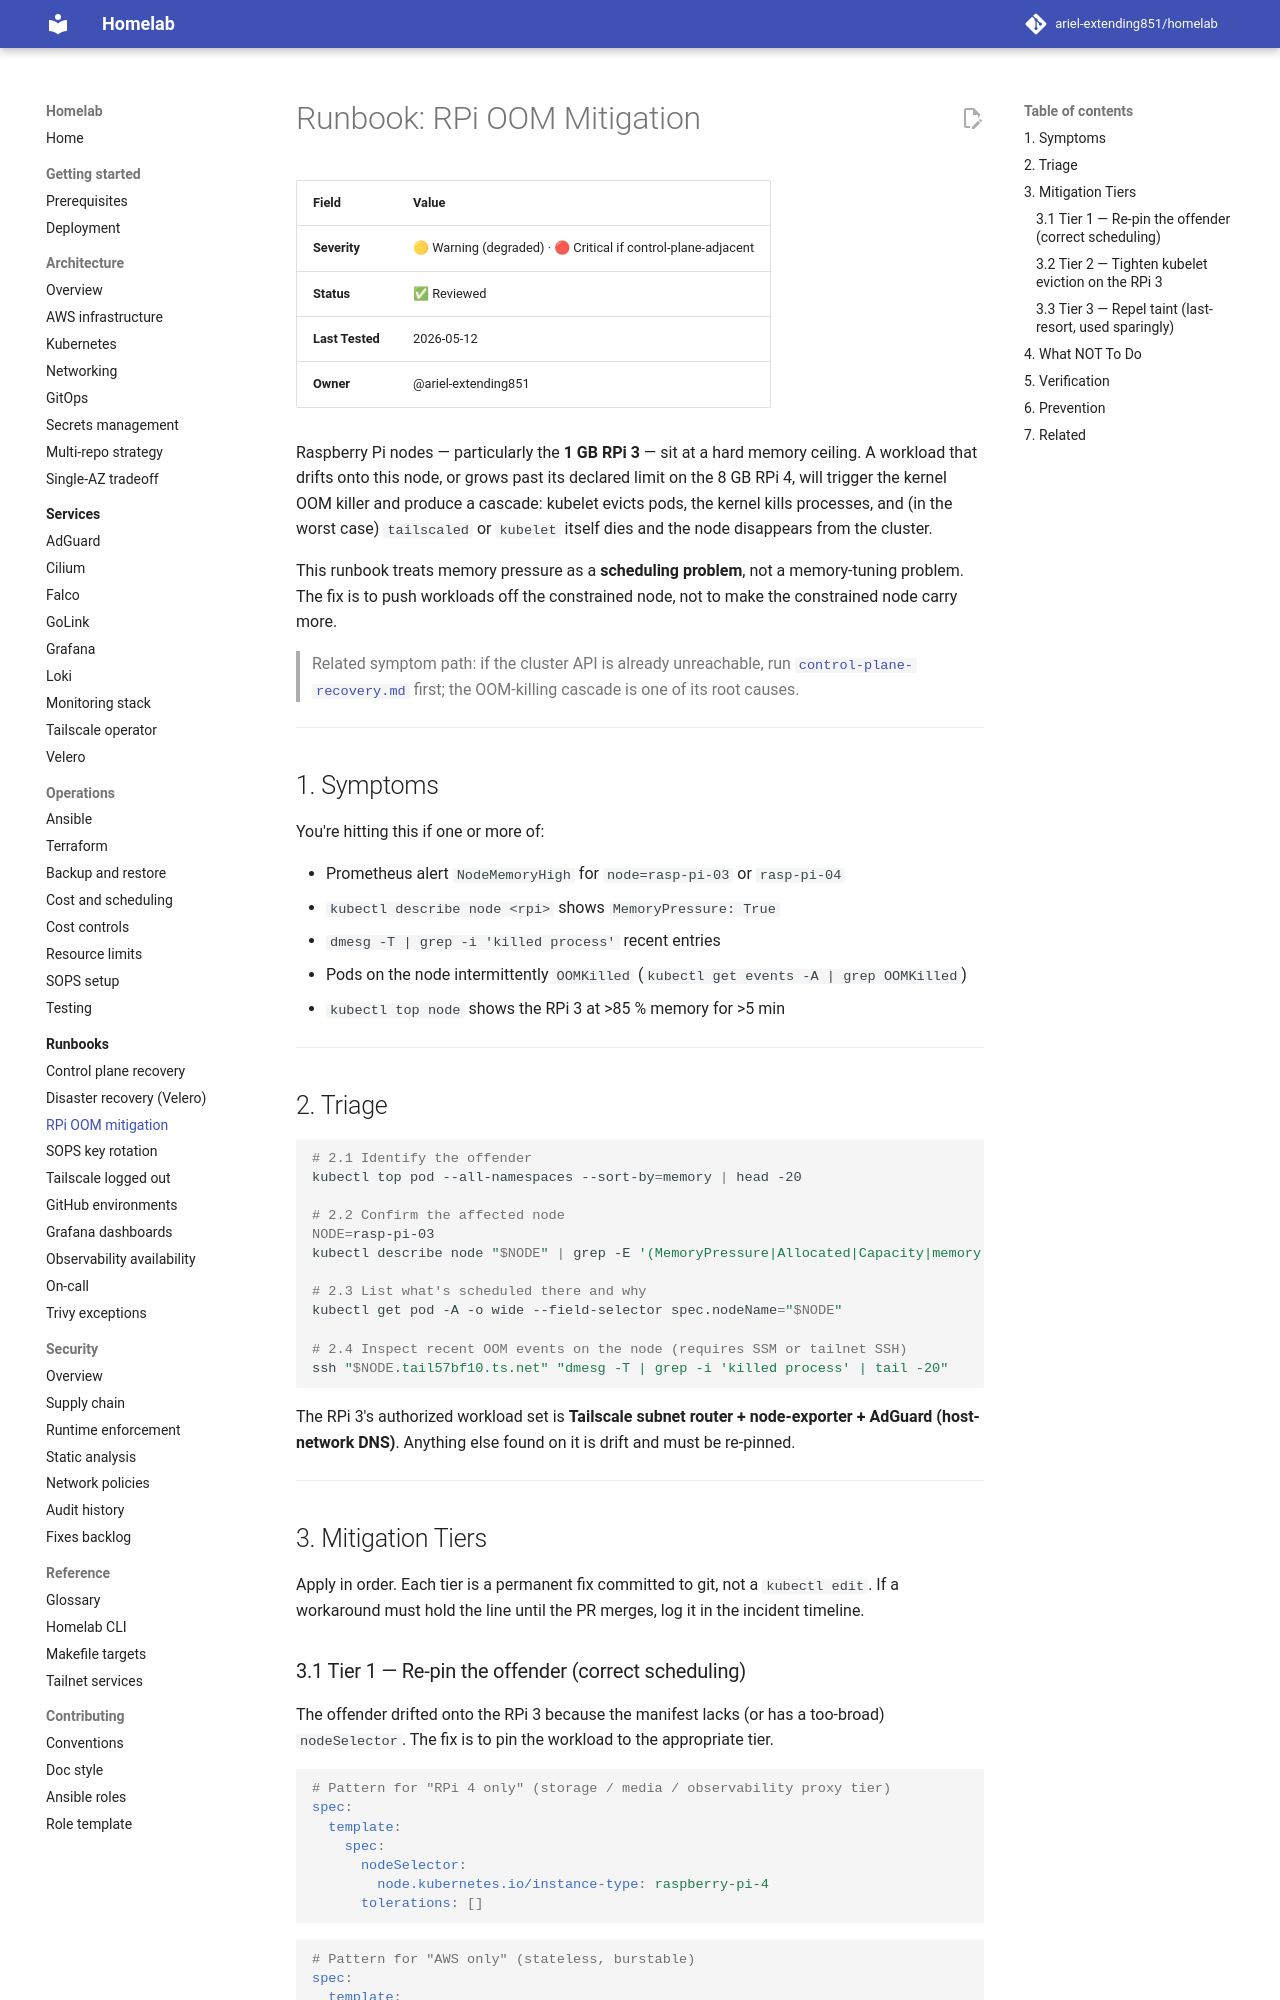

repository: ariel-extending851/homelab · page: runbooks/rpi-oom-mitigation/index.html · generator: mkdocs

# Runbook: RPi OOM Mitigation

| Field | Value |
|:--- |:--- |
| **Severity** | 🟡 Warning (degraded) · 🔴 Critical if control-plane-adjacent |
| **Status** | ✅ Reviewed |
| **Last Tested** | 2026-05-12 |
| **Owner** | @ariel-extending851 |

Raspberry Pi nodes — particularly the **1 GB RPi 3** — sit at a hard memory ceiling. A workload that drifts onto this node, or grows past its declared limit on the 8 GB RPi 4, will trigger the kernel OOM killer and produce a cascade: kubelet evicts pods, the kernel kills processes, and (in the worst case) `tailscaled` or `kubelet` itself dies and the node disappears from the cluster.

This runbook treats memory pressure as a **scheduling problem**, not a memory-tuning problem. The fix is to push workloads off the constrained node, not to make the constrained node carry more.

> Related symptom path: if the cluster API is already unreachable, run [`control-plane-recovery.md`](control-plane-recovery.md) first; the OOM-killing cascade is one of its root causes.

---

## 1. Symptoms

You're hitting this if one or more of:

- Prometheus alert `NodeMemoryHigh` for `node=rasp-pi-03` or `rasp-pi-04`
- `kubectl describe node <rpi>` shows `MemoryPressure: True`
- `dmesg -T | grep -i 'killed process'` recent entries
- Pods on the node intermittently `OOMKilled` (`kubectl get events -A | grep OOMKilled`)
- `kubectl top node` shows the RPi 3 at >85 % memory for >5 min

---

## 2. Triage

```bash
# 2.1 Identify the offender
kubectl top pod --all-namespaces --sort-by=memory | head -20

# 2.2 Confirm the affected node
NODE=rasp-pi-03
kubectl describe node "$NODE" | grep -E '(MemoryPressure|Allocated|Capacity|memory:)'

# 2.3 List what's scheduled there and why
kubectl get pod -A -o wide --field-selector spec.nodeName="$NODE"

# 2.4 Inspect recent OOM events on the node (requires SSM or tailnet SSH)
ssh "$NODE.tail57bf10.ts.net" "dmesg -T | grep -i 'killed process' | tail -20"
```

The RPi 3's authorized workload set is **Tailscale subnet router + node-exporter + AdGuard (host-network DNS)**. Anything else found on it is drift and must be re-pinned.

---

## 3. Mitigation Tiers

Apply in order. Each tier is a permanent fix committed to git, not a `kubectl edit`. If a workaround must hold the line until the PR merges, log it in the incident timeline.

### 3.1 Tier 1 — Re-pin the offender (correct scheduling)

The offender drifted onto the RPi 3 because the manifest lacks (or has a too-broad) `nodeSelector`. The fix is to pin the workload to the appropriate tier.

```yaml
# Pattern for "RPi 4 only" (storage / media / observability proxy tier)
spec:
  template:
    spec:
      nodeSelector:
        node.kubernetes.io/instance-type: raspberry-pi-4
      tolerations: []
```

```yaml
# Pattern for "AWS only" (stateless, burstable)
spec:
  template:
    spec:
      affinity:
        nodeAffinity:
          requiredDuringSchedulingIgnoredDuringExecution:
            nodeSelectorTerms:
              - matchExpressions:
                  - key: node.kubernetes.io/instance-type
                    operator: In
                    values: [t3.small, t3.medium]
```

Commit the change in `k8s/apps/<offender>/deployment.yaml` (or the relevant overlay). ArgoCD will reconcile within one sync cycle.
